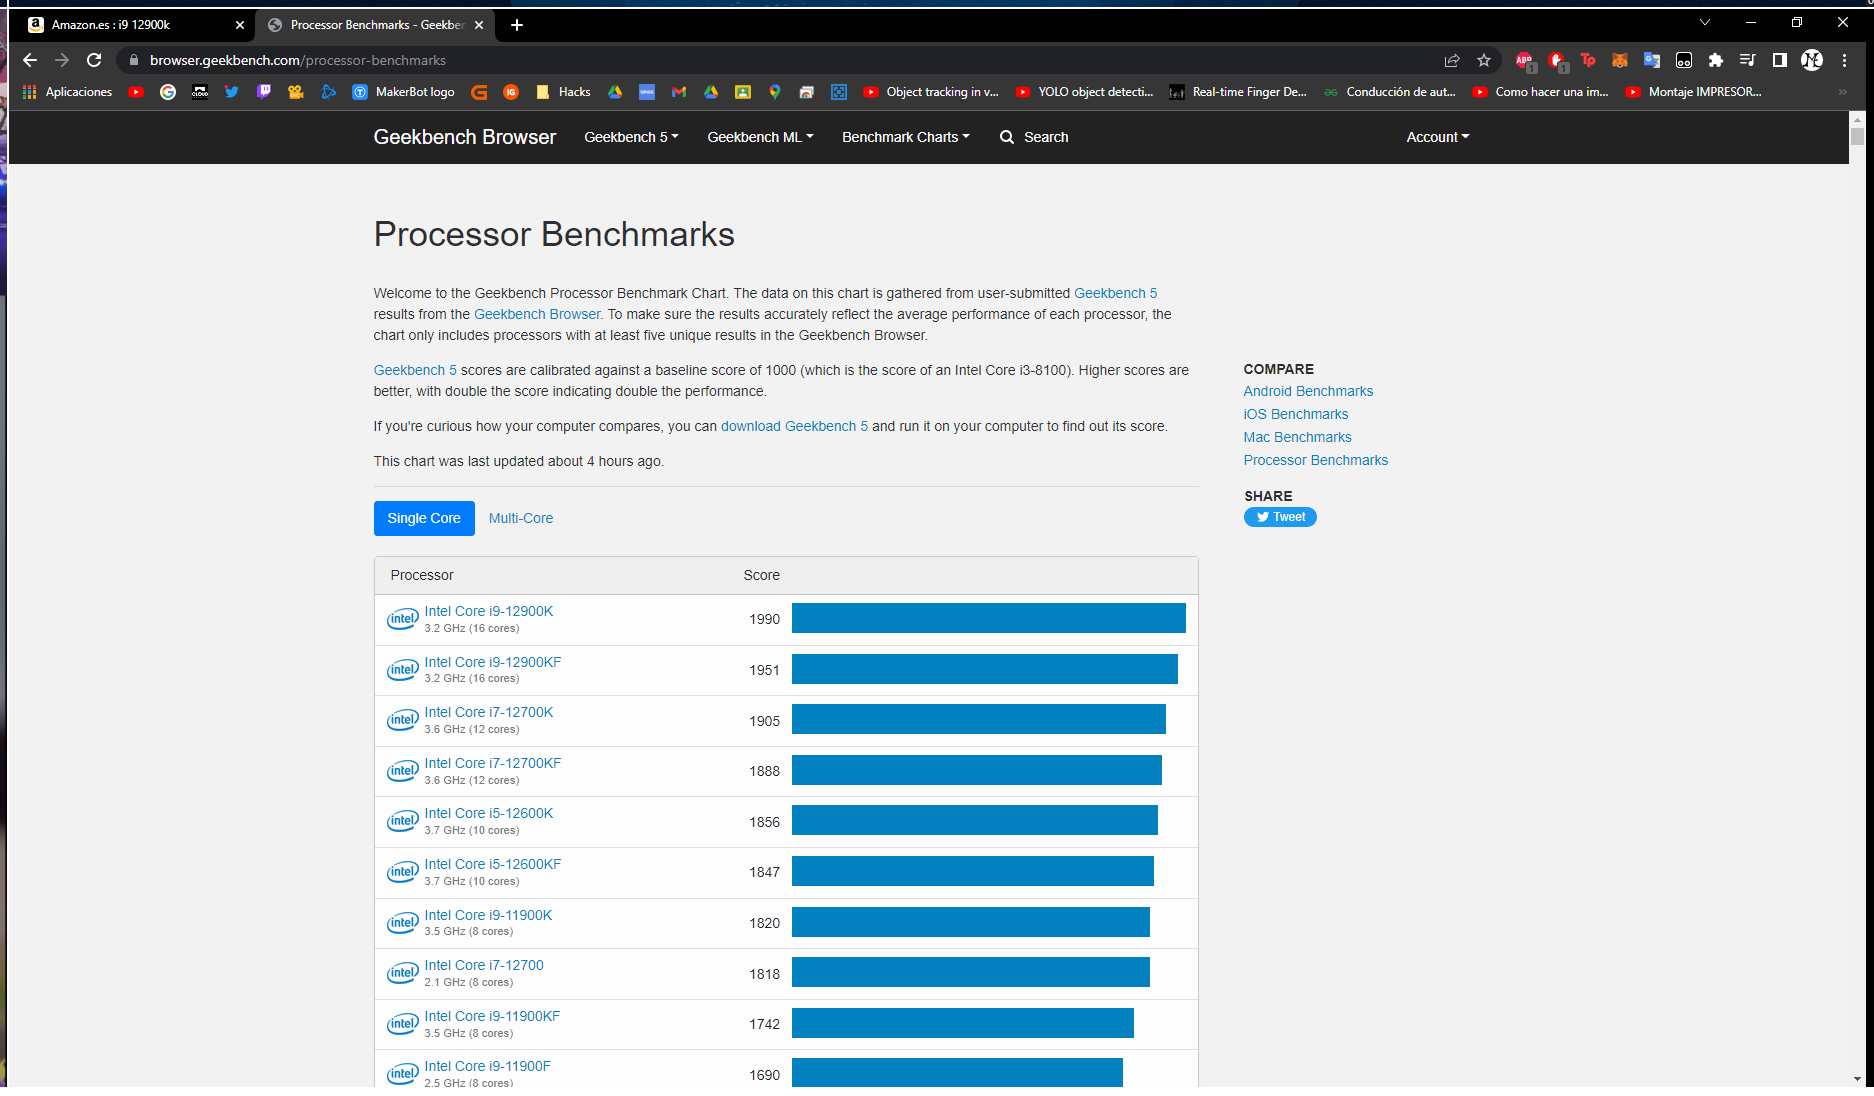
Workflow: Processators

Step 1: Use Browser Chrome: Processor Benchmarks - Geekbench Browser in window 'Processor Benchmarks - Geekbench Browser' (chrome.exe)
